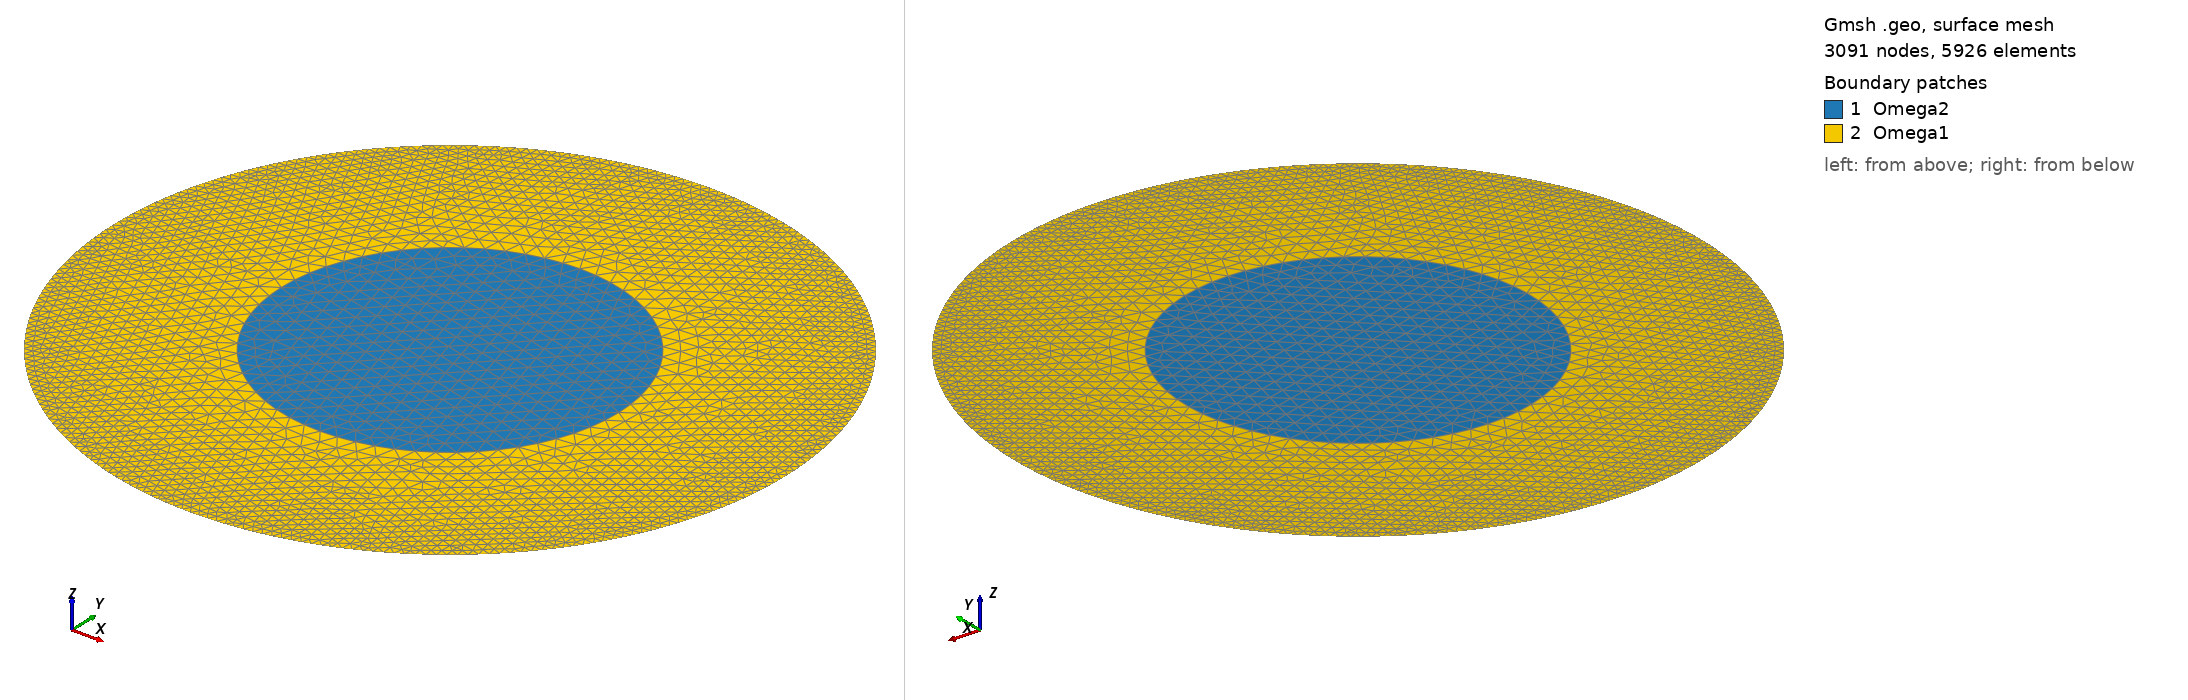

Gmsh geometry script, surface-meshed: 3091 nodes, 5926 surface elements. Boundary patches (legend numbers): 1 Omega2, 2 Omega1. Left view from above one corner, right view from below the opposite corner. Legend entries are the model's physical surfaces. The drawing asked Gmsh for element sizes between 1% and 20% of the model's largest extent; the script's own settings can give other sizes.

=== test_operatorinterpolation_basisexpr_2d.geo (drawn) ===
h = 0.05;//1e-3;
R=0.5;//0.001;
ratio=1;
S=2*R*Sqrt(1/ratio);

Point(0) = {0,0,0,h};


Point(1) = {Sqrt(ratio)*R, 0, 0, h};
Point(2) = {0, R/Sqrt(ratio), 0, h};
Point(3) = {-Sqrt(ratio)*R, 0, 0, h};
Point(4) = {0, -R/Sqrt(ratio), 0, h};

Point(5) = {S, 0, 0, 0.5*h};
Point(6) = {-S, 0, 0, 0.5*h};

Circle(1) = {1, 0, 2};
Circle(2) = {2, 0, 3};
Circle(3) = {3, 0, 4};
Circle(4) = {4, 0, 1};

Circle(5) = {5, 0, 6};
Circle(6) = {6, 0, 5};

Curve Loop(1) = {1, 2, 3, 4};
Plane Surface(1) = {1};

Curve Loop(2) = {5,6};
Plane Surface(2) = {2,1};

Physical Curve("Interface") = {1,2,3,4};
Physical Surface("Omega2") = {1};
Physical Curve("ExteriorBoundary") = {5,6};
Physical Surface("Omega1") = {2};
